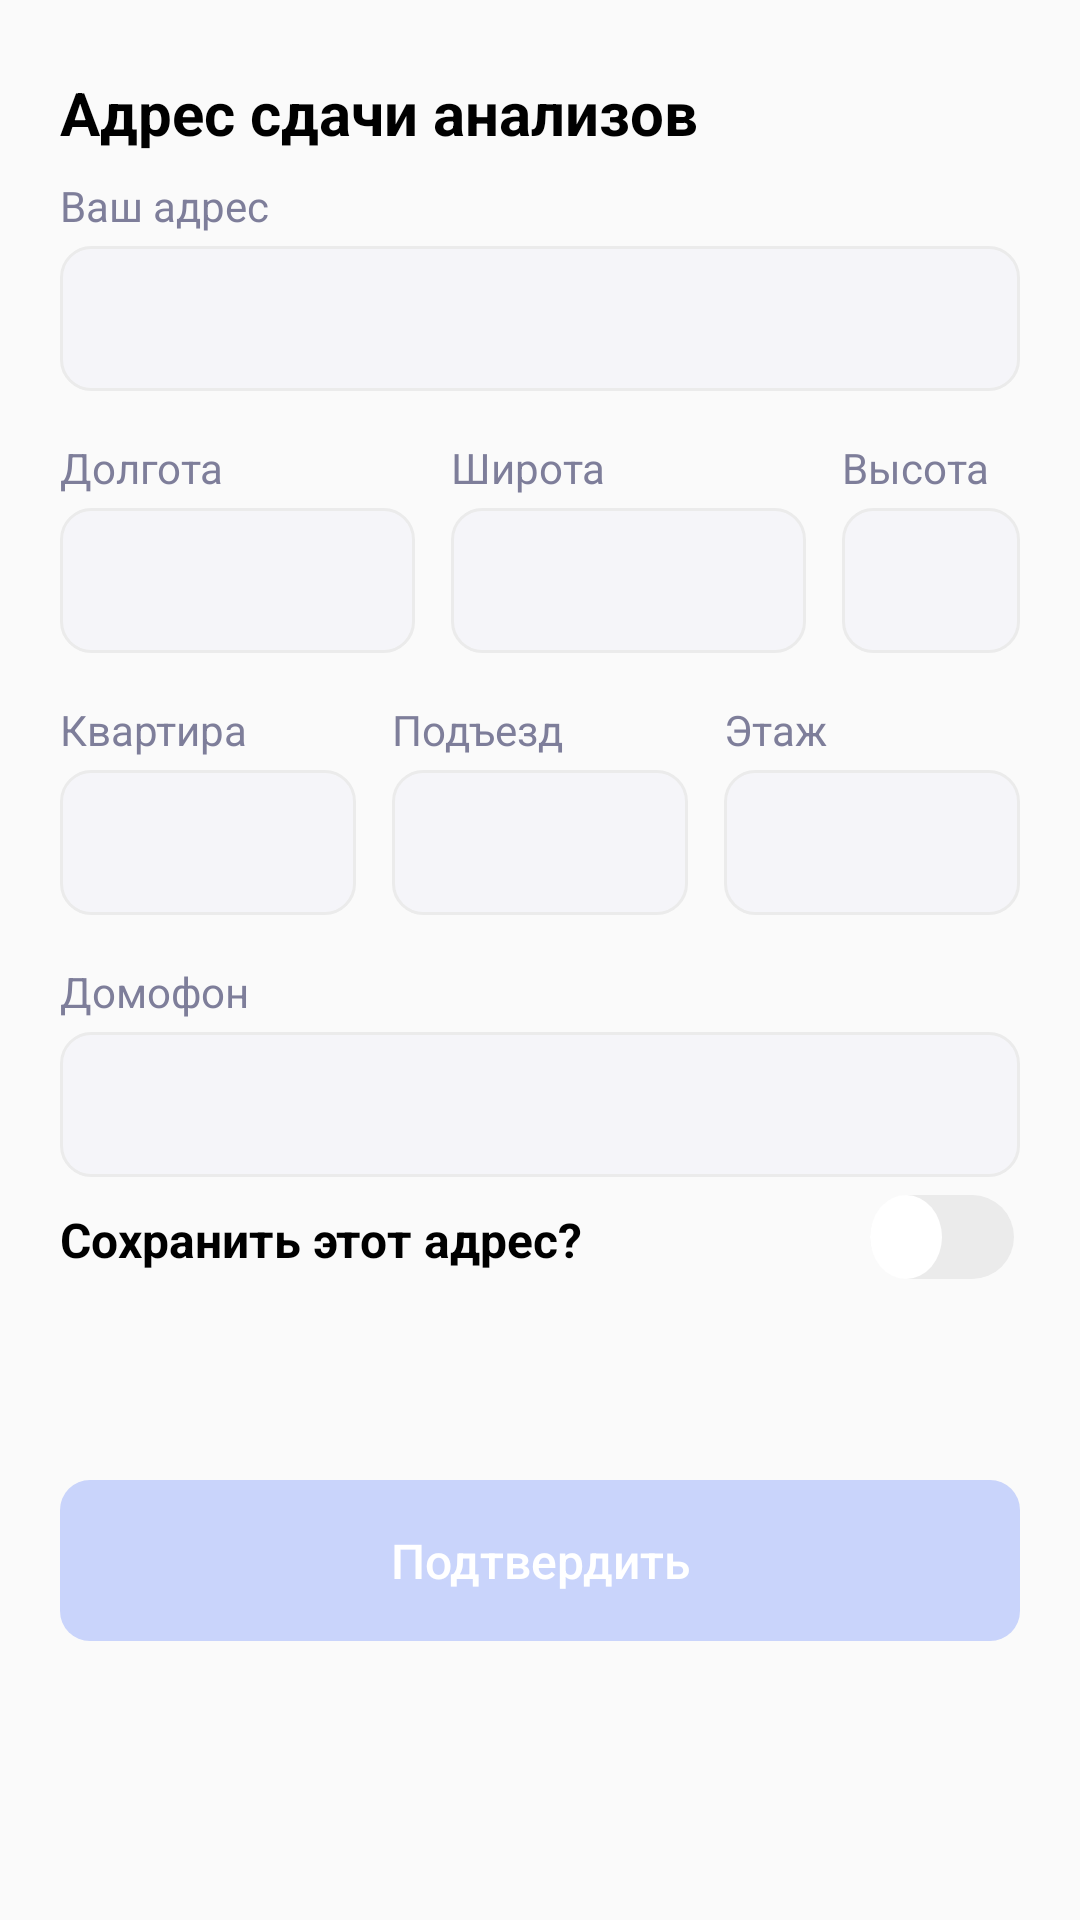

Reconstruct the res/layout file that produces this screen, plus the resources it refers to.
<!-- AndroidManifest.xml: application theme AppTheme -->
<!-- res/layout/delivery_address.xml -->
<?xml version="1.0" encoding="utf-8"?>
<androidx.constraintlayout.widget.ConstraintLayout xmlns:android="http://schemas.android.com/apk/res/android"
    android:layout_width="match_parent"
    android:paddingHorizontal="20dp"
    android:background="@android:color/transparent"
    android:layout_height="match_parent"
    xmlns:app="http://schemas.android.com/apk/res-auto">
    <TextView
        android:textStyle="bold"
        android:textColor="@color/black"
        android:textSize="20sp"
        android:text="@string/address_analysis"
        app:layout_constraintTop_toTopOf="parent"
        android:layout_marginTop="24dp"
        app:layout_constraintLeft_toLeftOf="parent"
        android:layout_width="0dp"
        android:layout_marginRight="44dp"
        android:id="@+id/address_analysis"
        app:layout_constraintRight_toLeftOf="@id/cancel"
        android:layout_height="wrap_content"/>
    <ImageButton
        android:padding="7dp"
        android:background="@android:color/transparent"
        android:id="@+id/cancel"
        android:src="@drawable/map"
        android:layout_marginTop="24dp"
        app:layout_constraintTop_toTopOf="parent"
        app:layout_constraintRight_toRightOf="parent"
        android:layout_width="wrap_content"
        android:layout_height="wrap_content"/>
    <TextView
        android:id="@+id/textview_your_address"
        app:layout_constraintTop_toBottomOf="@id/address_analysis"
        android:layout_marginTop="8dp"
        android:textSize="14sp"
        android:textColor="@color/color_categories"
        android:text="@string/your_address"
        android:layout_width="match_parent"
        android:layout_height="wrap_content"/>
    <EditText
        android:textColor="@color/black"
        android:textSize="15sp"
        android:background="@drawable/edittext_style"
        android:id="@+id/edittext_address"
        android:layout_marginTop="4dp"
        app:layout_constraintTop_toBottomOf="@id/textview_your_address"
        android:layout_width="match_parent"
        android:layout_height="wrap_content"/>
    <LinearLayout
        android:id="@+id/linearlayout_textview"
        android:layout_marginTop="16dp"
        app:layout_constraintTop_toBottomOf="@id/edittext_address"
        android:layout_width="match_parent"
        android:layout_height="wrap_content">
        <TextView
            android:textSize="14sp"
            android:textColor="@color/color_categories"
            android:text="@string/longitude"
            android:layout_weight="2"
            android:layout_width="0dp"
            android:layout_height="wrap_content"/>
        <TextView
            android:layout_marginLeft="12dp"
            android:textSize="14sp"
            android:textColor="@color/color_categories"
            android:text="@string/width"
            android:layout_weight="2"
            android:layout_width="0dp"
            android:layout_height="wrap_content"/>
        <TextView
            android:layout_marginLeft="12dp"
            android:textSize="14sp"
            android:textColor="@color/color_categories"
            android:text="@string/height"
            android:layout_weight="1"
            android:layout_width="0dp"
            android:layout_height="wrap_content"/>
    </LinearLayout>
    <LinearLayout
        android:id="@+id/linearlayout_edittext"
        android:layout_marginTop="4dp"
        app:layout_constraintTop_toBottomOf="@id/linearlayout_textview"
        android:layout_width="match_parent"
        android:layout_height="wrap_content">
        <EditText
            android:inputType="number"
            android:id="@+id/longitude_address"
            android:layout_marginRight="12dp"
            android:background="@drawable/edittext_style"
            android:textSize="15sp"
            android:textColor="@color/black"
            android:layout_weight="2"
            android:layout_width="0dp"
            android:layout_height="wrap_content"/>
        <EditText
            android:inputType="number"
            android:id="@+id/width_address"
            android:layout_marginRight="12dp"
            android:background="@drawable/edittext_style"
            android:textSize="15sp"
            android:textColor="@color/black"
            android:layout_weight="2"
            android:layout_width="0dp"
            android:layout_height="wrap_content"/>
        <EditText
            android:inputType="number"
            android:id="@+id/height_address"
            android:background="@drawable/edittext_style"
            android:textSize="15sp"
            android:textColor="@color/black"
            android:layout_weight="1"
            android:layout_width="0dp"
            android:layout_height="wrap_content"/>
    </LinearLayout>
    <LinearLayout
        android:id="@+id/linearlayout_textview2"
        android:layout_marginTop="16dp"
        app:layout_constraintTop_toBottomOf="@id/linearlayout_edittext"
        android:layout_width="match_parent"
        android:layout_height="wrap_content">
        <TextView
            android:textSize="14sp"
            android:textColor="@color/color_categories"
            android:text="@string/flat"
            android:layout_weight="1"
            android:layout_width="0dp"
            android:layout_height="wrap_content"/>
        <TextView
            android:layout_marginLeft="12dp"
            android:textSize="14sp"
            android:textColor="@color/color_categories"
            android:text="@string/entrance"
            android:layout_weight="1"
            android:layout_width="0dp"
            android:layout_height="wrap_content"/>
        <TextView
            android:layout_marginLeft="12dp"
            android:textSize="14sp"
            android:textColor="@color/color_categories"
            android:text="@string/floor"
            android:layout_weight="1"
            android:layout_width="0dp"
            android:layout_height="wrap_content"/>
    </LinearLayout>
    <LinearLayout
        android:id="@+id/linearlayout_edittext2"
        android:layout_marginTop="4dp"
        app:layout_constraintTop_toBottomOf="@id/linearlayout_textview2"
        android:layout_width="match_parent"
        android:layout_height="wrap_content">
        <EditText
            android:inputType="number"
            android:id="@+id/flat_address"
            android:layout_marginRight="12dp"
            android:background="@drawable/edittext_style"
            android:textSize="15sp"
            android:textColor="@color/black"
            android:layout_weight="1"
            android:layout_width="0dp"
            android:layout_height="wrap_content"/>
        <EditText
            android:inputType="number"
            android:id="@+id/entrance_address"
            android:layout_marginRight="12dp"
            android:background="@drawable/edittext_style"
            android:textSize="15sp"
            android:textColor="@color/black"
            android:layout_weight="1"
            android:layout_width="0dp"
            android:layout_height="wrap_content"/>
        <EditText
            android:inputType="number"
            android:id="@+id/floor_address"
            android:background="@drawable/edittext_style"
            android:textSize="15sp"
            android:textColor="@color/black"
            android:layout_weight="1"
            android:layout_width="0dp"
            android:layout_height="wrap_content"/>
    </LinearLayout>
    <TextView
        android:id="@+id/textview_doorphone"
        android:textSize="14sp"
        android:textColor="@color/color_categories"
        android:text="@string/doorphone"
        android:layout_marginTop="16dp"
        app:layout_constraintTop_toBottomOf="@id/linearlayout_edittext2"
        app:layout_constraintLeft_toLeftOf="parent"
        android:layout_width="wrap_content"
        android:layout_height="wrap_content"/>
    <EditText
        android:inputType="number"
        android:textColor="@color/black"
        android:textSize="15sp"
        android:background="@drawable/edittext_style"
        android:id="@+id/edittext_doorphone"
        android:layout_marginTop="4dp"
        app:layout_constraintTop_toBottomOf="@id/textview_doorphone"
        android:layout_width="match_parent"
        android:layout_height="wrap_content"/>
    <TextView
        app:layout_constraintLeft_toLeftOf="parent"
        android:textColor="@color/black"
        android:textSize="16sp"
        android:textStyle="bold"
        android:text="@string/save_address"
        android:layout_marginTop="10dp"
        app:layout_constraintTop_toBottomOf="@id/edittext_doorphone"
        android:layout_width="wrap_content"
        android:layout_height="wrap_content"/>
    <androidx.appcompat.widget.SwitchCompat
        android:padding="2dp"
        android:id="@+id/switch_save"
        android:layout_marginTop="6dp"
        android:thumb="@drawable/thumb"
        app:track="@drawable/track_address"
        app:layout_constraintTop_toBottomOf="@id/edittext_doorphone"
        app:layout_constraintRight_toRightOf="parent"
        android:layout_width="wrap_content"
        android:layout_height="wrap_content"/>
    <EditText
        android:visibility="gone"
        android:hint="@string/hint_save_address"
        android:textColorHint="@color/AfternameOnBoard_color"
        android:textColor="@color/black"
        android:textSize="15sp"
        android:layout_marginTop="18dp"
        android:background="@drawable/edittext_style"
        android:id="@+id/edittext_address_save"
        app:layout_constraintTop_toBottomOf="@id/switch_save"
        android:layout_width="match_parent"
        android:layout_height="wrap_content"/>
    <Button
        android:enabled="false"
        android:text="@string/confirm_address"
        android:id="@+id/button_add"
        android:textAllCaps="false"
        android:textSize="16sp"
        android:paddingVertical="16dp"
        android:textColor="@color/white"
        android:layout_marginTop="14dp"
        app:layout_constraintBottom_toBottomOf="parent"
        app:layout_constraintTop_toBottomOf="@id/edittext_address_save"
        android:layout_width="match_parent"
        android:background="@drawable/button_style"
        android:layout_marginBottom="40dp"
        android:layout_height="wrap_content"/>
</androidx.constraintlayout.widget.ConstraintLayout>
<!-- resources referenced by this layout -->
<resources>
  <color name="AfternameOnBoard_color">#939396</color>
  <color name="black">#FF000000</color>
  <color name="color_categories">#7E7E9A</color>
  <color name="white">#FFFFFFFF</color>
  <!-- drawable button_style (drawable) -->
  <?xml version="1.0" encoding="utf-8"?>
  <selector xmlns:android="http://schemas.android.com/apk/res/android" >
      <item android:state_enabled="false" >
          <shape android:shape="rectangle" >
              <corners android:radius="10dip" />
              <solid android:color="@color/button_false_enabled" />
          </shape>
      </item>
      <item android:state_enabled="true">
          <shape android:shape="rectangle"  >
              <corners android:radius="10dip" />
              <solid android:color="@color/button_true_enabled"/>
          </shape>
      </item>
  </selector>
  <!-- drawable edittext_style (drawable) -->
  <?xml version="1.0" encoding="utf-8"?>
  <shape xmlns:android="http://schemas.android.com/apk/res/android" android:shape="rectangle">
      <corners android:radius="10dp"/>
      <solid android:color="@color/edittext_color"/>
      <padding android:left="14dp" android:top="14dp" android:bottom="14dp" android:right="14dp"/>
      <stroke android:color="@color/stroke_edittext" android:width="1dp"/>
  </shape>
  <!-- drawable thumb (drawable) -->
  <?xml version="1.0" encoding="utf-8"?>
  <shape android:shape="oval" xmlns:android="http://schemas.android.com/apk/res/android">
  <solid android:color="@color/white"/>
      <size android:width="24dp" android:height="24dp"/>
      <stroke android:color="@color/stroke_edittext"/>
  </shape>
  <string name="address_analysis">Адрес сдачи анализов</string>
  <string name="confirm_address">Подтвердить</string>
  <string name="doorphone">Домофон</string>
  <string name="entrance">Подъезд</string>
  <string name="flat">Квартира</string>
  <string name="floor">Этаж</string>
  <string name="height">Высота</string>
  <string name="hint_save_address">Название: например дом, работа</string>
  <string name="longitude">Долгота</string>
  <string name="save_address">Сохранить этот адрес?</string>
  <string name="width">Широта</string>
  <string name="your_address">Ваш адрес</string>
  <style name="AppTheme" parent="Theme.AppCompat.Light.NoActionBar">
          <item name="bottomSheetDialogTheme">@style/AppBottomSheetDialogTheme</item>
      </style>
  <color name="button_false_enabled">#C9D4FB</color>
  <color name="button_true_enabled">#1A6FEE</color>
  <color name="edittext_color">#F5F5F9</color>
  <color name="stroke_edittext">#EBEBEB</color>
  <style name="AppBottomSheetDialogTheme" parent="Theme.Design.Light.BottomSheetDialog">
          <item name="bottomSheetStyle">@style/AppModalStyle</item>
      </style>
  <style name="AppModalStyle" parent="Widget.Design.BottomSheet.Modal">
          <item name="android:background">@drawable/card_product_style</item>
      </style>
  <!-- drawable card_product_style (drawable) -->
  <?xml version="1.0" encoding="utf-8"?>
  <shape android:shape="rectangle"
      xmlns:android="http://schemas.android.com/apk/res/android"
      >
      <solid android:color="@color/white" />
      <stroke android:width="3dp" android:color="@color/white"  />
      <corners android:topLeftRadius="24dp" android:topRightRadius="24dp" android:bottomLeftRadius="0dp" android:bottomRightRadius="0dp"/>
  </shape>
</resources>
